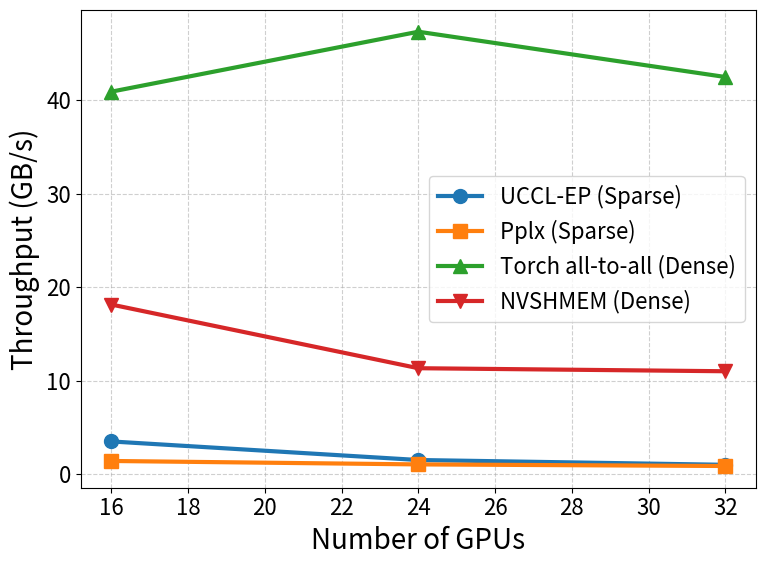
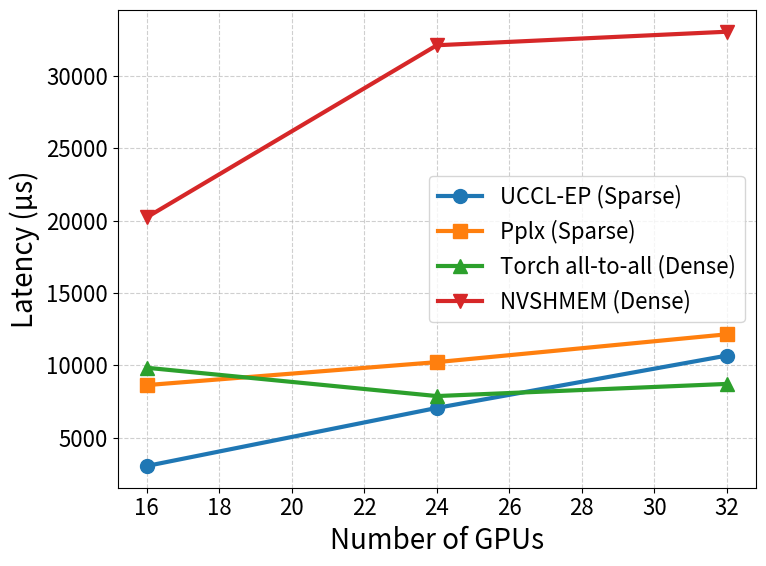

Generate these figures, in order, with matplotlib:
import matplotlib.pyplot as plt
import numpy as np

# ---------------------------
# Data (Throughput in GB/s)
# ---------------------------
gpus = [16, 24, 32]  # 2, 3, 4 nodes

uccl_dispatch_tp = [2.788, 1.131, 0.7224]
uccl_combine_tp  = [4.249, 1.941, 1.325]
pplx_dispatch_tp = [1.027, 0.809, 0.693]
pplx_combine_tp  = [1.840, 1.324, 1.098]
torch_all2all_tp = [40.876, 47.280, 42.444]
nvshmem_tp       = [18.142, 11.340, 11.016]

# Averages for sparse systems
uccl_avg_tp = np.mean([uccl_dispatch_tp, uccl_combine_tp], axis=0)
pplx_avg_tp = np.mean([pplx_dispatch_tp, pplx_combine_tp], axis=0)

# ---------------------------
# Data (Latency in µs)
# ---------------------------
uccl_dispatch_lat = [2694, 6643, 10399]
uccl_combine_lat  = [3421, 7491, 10968]
pplx_dispatch_lat = [7446, 9363, 10924]
pplx_combine_lat  = [9841, 11095, 13380]
torch_all2all_lat = [9841.2, 7886.5, 8725.5]
nvshmem_lat       = [20224.4, 32107.5, 33042.5]

# Averages for sparse systems
uccl_avg_lat = np.mean([uccl_dispatch_lat, uccl_combine_lat], axis=0)
pplx_avg_lat = np.mean([pplx_dispatch_lat, pplx_combine_lat], axis=0)

# ---------------------------
# Plot settings
# ---------------------------
plt.rcParams.update({
    "font.size": 18,
    "axes.labelsize": 20,
    "xtick.labelsize": 16,
    "ytick.labelsize": 16,
    "legend.fontsize": 16,
    "lines.linewidth": 3,
    "lines.markersize": 10
})

# ---------------------------
# Plot Throughput
# ---------------------------
plt.figure(figsize=(8,6))
plt.plot(gpus, uccl_avg_tp, marker="o", label="UCCL-EP (Sparse)")
plt.plot(gpus, pplx_avg_tp, marker="s", label="Pplx (Sparse)")
plt.plot(gpus, torch_all2all_tp, marker="^", label="Torch all-to-all (Dense)")
plt.plot(gpus, nvshmem_tp, marker="v", label="NVSHMEM (Dense)")
plt.xlabel("Number of GPUs")
plt.ylabel("Throughput (GB/s)")
plt.grid(True, linestyle="--", alpha=0.6)
plt.legend()
plt.tight_layout()
plt.savefig("throughput_vs_gpus_all.png", dpi=300)
plt.show()

# ---------------------------
# Plot Latency
# ---------------------------
plt.figure(figsize=(8,6))
plt.plot(gpus, uccl_avg_lat, marker="o", label="UCCL-EP (Sparse)")
plt.plot(gpus, pplx_avg_lat, marker="s", label="Pplx (Sparse)")
plt.plot(gpus, torch_all2all_lat, marker="^", label="Torch all-to-all (Dense)")
plt.plot(gpus, nvshmem_lat, marker="v", label="NVSHMEM (Dense)")
plt.xlabel("Number of GPUs")
plt.ylabel("Latency (µs)")
plt.grid(True, linestyle="--", alpha=0.6)
plt.legend()
plt.tight_layout()
plt.savefig("latency_vs_gpus_all.png", dpi=300)
plt.show()
